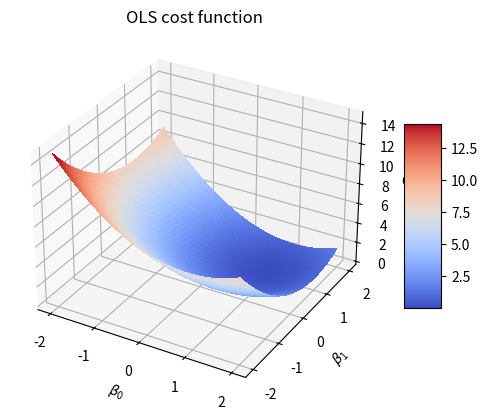

Reproduce this figure in Python. (Note: this script raises an exception after producing the figure.)
#%%
from abc import ABC, abstractmethod

import numpy as np


class ModelCost(ABC):
    """Blueprint for cost function implementations.
    Includes a gradient method."""

    @abstractmethod
    def __init__(self):
        """Initialize the cost function. If needed, specify parameters"""
        pass

    @abstractmethod
    def cost(self, X, w, y):
        """Evaluate the cost function.
        Parameters
        ----------
        X: np.ndarray
            Design matrix
        y: np.ndarray
            Target vector (column vector)
        w: np.ndarray
            Weight vector (column vector)
        
        Returns
        -------
        cost: float
            Value of the cost function
        """
        pass

    @abstractmethod
    def gradient(self, X, w, y):
        """Evaluate the gradient of the cost function.
        
        Parameters
        ----------
        X: np.ndarray
            Design matrix
        y: np.ndarray
            Target vector (column vector)
        w: np.ndarray
            Weight vector (column vector)
        
        Returns
        -------
        gradient: np.ndarray
            Gradient of the cost function"""
        pass

    @abstractmethod
    def predict(self, X, w):
        """Predict target values from input data.
        Parameters
        ----------
        X: np.ndarray
            Design matrix
        w: np.ndarray
            Weight vector (column vector)
        
        Returns
        -------
        y: np.ndarray
            Predicted target values
        """
        pass

class OLSCost(ModelCost):
    """Ordinary least squares cost function."""

    def __init__(self):
        pass

    def cost(self, X, w, y):
        """Evaluate the cost function."""
        return np.mean((X @ w - y) ** 2)

    def gradient(self, X, w, y):
        """Evaluate the gradient of the cost function."""
        return 2 / len(y) * X.T @ (X @ w - y) 

    def predict(self, X, w):
        return X @ w

class RidgeCost(ModelCost):
    """Ridge regression cost function."""

    def __init__(self, regularization):
        self.regularization = regularization

    def cost(self, X, w, y):
        """Evaluate the cost function."""
        return np.mean((X @ w - y) ** 2) + self.regularization * np.mean(w ** 2)

    def gradient(self, X, w, y):
        """Evaluate the gradient of the cost function."""
        return 2 * X.T @ (X @ w - y) / len(y) + 2 * self.regularization * np.mean(w)
    
    def predict(self, X, w):
        return X @ w


def cost_ols_example():
    """Example of how to use the cost function wrapper."""
    import numpy as np
    import matplotlib.pyplot as plt
    from mpl_toolkits.mplot3d import Axes3D
    from matplotlib import cm
    from matplotlib.ticker import LinearLocator, FormatStrFormatter

    
    # Create some data
    X = np.random.normal(size=(100, 2))
    y = 1*X[:, 0] + 1 *X[:, 1] #+ np.random.normal(size=100)
    y = y.reshape(-1, 1)

    
    # Create a grid of beta values
    beta_0 = np.linspace(-2, 2, 100)
    beta_1 = np.linspace(-2, 2, 100)
    beta_0, beta_1 = np.meshgrid(beta_0, beta_1)

    # Initialize cost function wrapper
    model = OLSCost()

    
    # Compute the cost function for each beta value
    cost = np.zeros(beta_0.shape)
    for i in range(beta_0.shape[0]):
        for j in range(beta_0.shape[1]):
            beta = np.array([beta_0[i, j], beta_1[i, j]]).reshape(-1, 1)
            cost[i, j] = model.cost(X, beta, y)

    
    # Plot the cost function
    fig = plt.figure()
    ax = fig.add_subplot(111, projection="3d")
    surf = ax.plot_surface(
        beta_0, beta_1, cost, cmap=cm.coolwarm, linewidth=0, antialiased=False
    )
    ax.set_xlabel(r"$\beta_0$")
    ax.set_ylabel(r"$\beta_1$")
    ax.set_zlabel("Cost")
    ax.set_title("OLS cost function")
    fig.colorbar(surf, shrink=0.5, aspect=5)
    plt.show()

    
    # Plot the gradient
    model = OLSCost()
    beta = np.array([2, 1]).reshape(-1, 1)
    grad = model.gradient(X, beta, y)

    beta_0 = np.linspace(-2, 2, 20)
    beta_1 = np.linspace(-2, 2, 20)
    beta_0, beta_1 = np.meshgrid(beta_0, beta_1)

    # evaluate gradient at each point (beta0, beta1)
    grad_0 = np.zeros(beta_0.shape)
    grad_1 = np.zeros(beta_1.shape)
    for i in range(beta_0.shape[0]):
        for j in range(beta_0.shape[1]):
            beta = np.array([beta_0[i, j], beta_1[i, j]]).reshape(-1, 1)
            grad = model.gradient(X, beta, y)
            grad_0[i, j] = grad[0]
            grad_1[i, j] = grad[1]


    plt.quiver(beta_0, beta_1, grad_0, grad_1)
    ax.set_xlabel(r"$\beta_0$")
    ax.set_ylabel(r"$\beta_1$")
    ax.set_zlabel("Gradient")
    ax.set_title("OLS gradient")
    plt.show()

def main():
    cost_ols_example()

if __name__ == "__main__":
    main()
